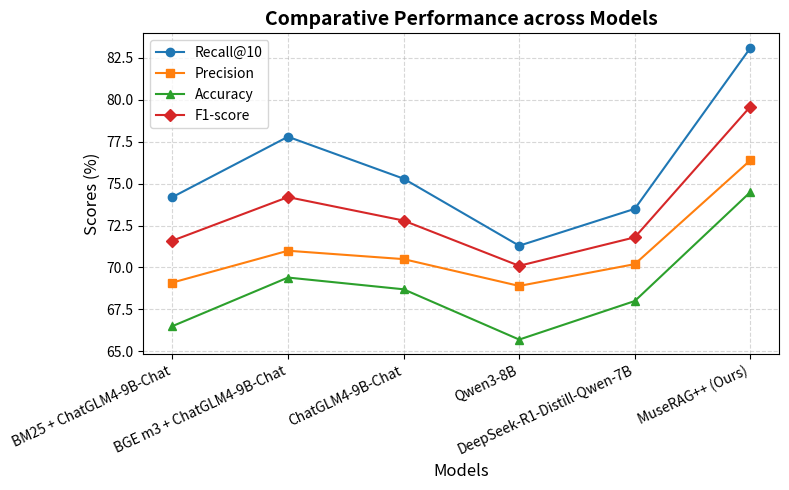

The script that saved this image:
import matplotlib.pyplot as plt

# 数据
models = [
    "BM25 + ChatGLM4-9B-Chat",
    "BGE m3 + ChatGLM4-9B-Chat",
    "ChatGLM4-9B-Chat",
    "Qwen3-8B",
    "DeepSeek-R1-Distill-Qwen-7B",
    "MuseRAG++ (Ours)"
]

recall = [74.2, 77.8, 75.3, 71.3, 73.5, 83.1]
precision = [69.1, 71.0, 70.5, 68.9, 70.2, 76.4]
accuracy = [66.5, 69.4, 68.7, 65.7, 68.0, 74.5]
f1 = [71.6, 74.2, 72.8, 70.1, 71.8, 79.6]

# 颜色和线型
plt.figure(figsize=(8, 5))
plt.plot(models, recall, marker='o', label='Recall@10')
plt.plot(models, precision, marker='s', label='Precision')
plt.plot(models, accuracy, marker='^', label='Accuracy')
plt.plot(models, f1, marker='D', label='F1-score')

# 样式设置
plt.xlabel("Models", fontsize=12)
plt.ylabel("Scores (%)", fontsize=12)
plt.title("Comparative Performance across Models", fontsize=14, weight='bold')
plt.xticks(rotation=25, ha='right')
plt.grid(True, linestyle='--', alpha=0.5)
plt.legend(fontsize=10)
plt.tight_layout()

# 保存图像
plt.savefig("comparative_results.png", dpi=400)
plt.show()
